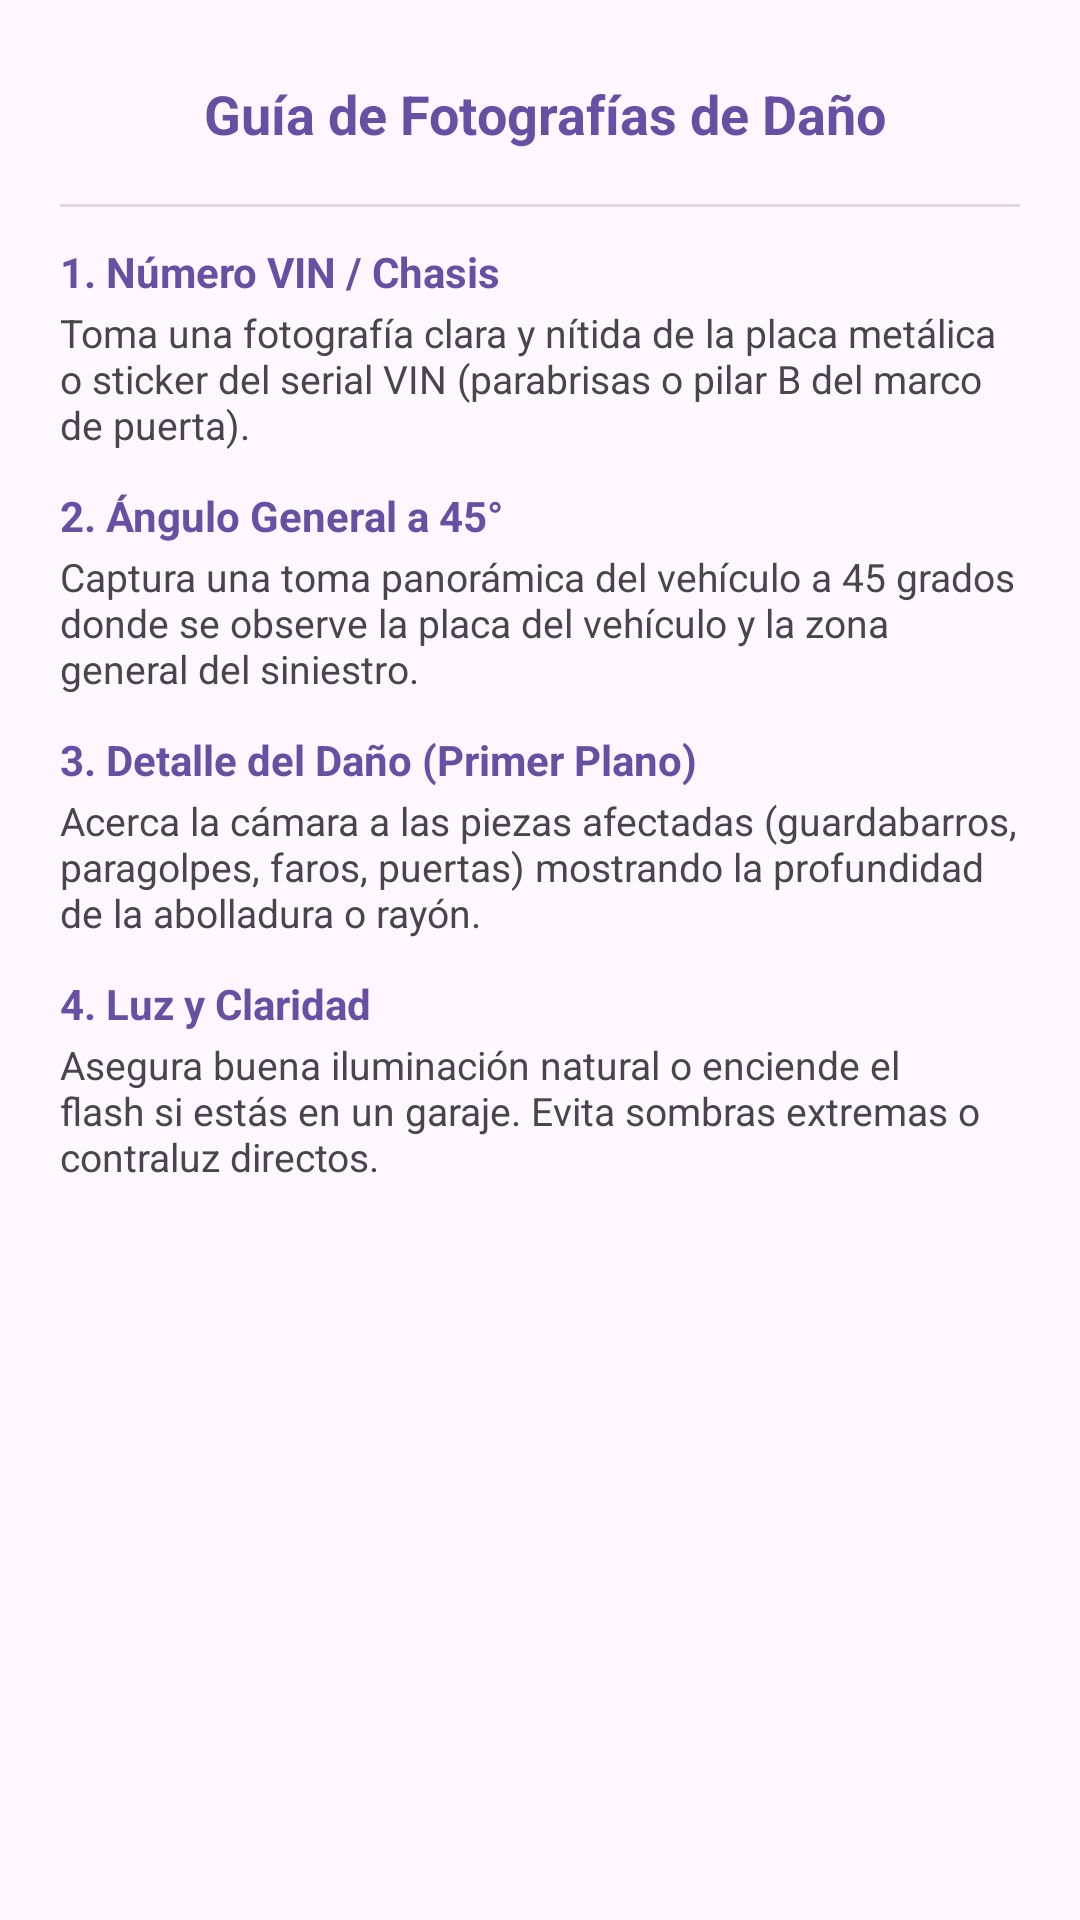

Reconstruct the res/layout file that produces this screen, plus the resources it refers to.
<!-- AndroidManifest.xml: application theme Theme.Enpartesapp -->
<!-- res/layout/dialog_photo_guide.xml -->
<?xml version="1.0" encoding="utf-8"?>
<ScrollView xmlns:android="http://schemas.android.com/apk/res/android"
    android:layout_width="match_parent"
    android:layout_height="wrap_content"
    android:padding="20dp">

    <LinearLayout
        android:layout_width="match_parent"
        android:layout_height="wrap_content"
        android:orientation="vertical">

        <LinearLayout
            android:layout_width="match_parent"
            android:layout_height="wrap_content"
            android:gravity="center_vertical"
            android:orientation="horizontal">

            <ImageView
                android:layout_width="36dp"
                android:layout_height="36dp"
                android:contentDescription="@string/card_title_evidencia_fotos"
                android:src="@drawable/ic_menu_camera" />

            <TextView
                android:layout_width="wrap_content"
                android:layout_height="wrap_content"
                android:layout_marginStart="12dp"
                android:text="Guía de Fotografías de Daño"
                android:textColor="?attr/colorPrimary"
                android:textSize="18sp"
                android:textStyle="bold" />
        </LinearLayout>

        <View
            android:layout_width="match_parent"
            android:layout_height="1dp"
            android:layout_marginVertical="12dp"
            android:background="?android:attr/listDivider" />

        
        <TextView
            android:layout_width="match_parent"
            android:layout_height="wrap_content"
            android:text="1. Número VIN / Chasis"
            android:textColor="?attr/colorPrimary"
            android:textSize="14sp"
            android:textStyle="bold" />

        <TextView
            android:layout_width="match_parent"
            android:layout_height="wrap_content"
            android:layout_marginTop="2dp"
            android:layout_marginBottom="12dp"
            android:text="Toma una fotografía clara y nítida de la placa metálica o sticker del serial VIN (parabrisas o pilar B del marco de puerta)."
            android:textColor="?android:attr/textColorSecondary"
            android:textSize="13sp" />

        
        <TextView
            android:layout_width="match_parent"
            android:layout_height="wrap_content"
            android:text="2. Ángulo General a 45°"
            android:textColor="?attr/colorPrimary"
            android:textSize="14sp"
            android:textStyle="bold" />

        <TextView
            android:layout_width="match_parent"
            android:layout_height="wrap_content"
            android:layout_marginTop="2dp"
            android:layout_marginBottom="12dp"
            android:text="Captura una toma panorámica del vehículo a 45 grados donde se observe la placa del vehículo y la zona general del siniestro."
            android:textColor="?android:attr/textColorSecondary"
            android:textSize="13sp" />

        
        <TextView
            android:layout_width="match_parent"
            android:layout_height="wrap_content"
            android:text="3. Detalle del Daño (Primer Plano)"
            android:textColor="?attr/colorPrimary"
            android:textSize="14sp"
            android:textStyle="bold" />

        <TextView
            android:layout_width="match_parent"
            android:layout_height="wrap_content"
            android:layout_marginTop="2dp"
            android:layout_marginBottom="12dp"
            android:text="Acerca la cámara a las piezas afectadas (guardabarros, paragolpes, faros, puertas) mostrando la profundidad de la abolladura o rayón."
            android:textColor="?android:attr/textColorSecondary"
            android:textSize="13sp" />

        
        <TextView
            android:layout_width="match_parent"
            android:layout_height="wrap_content"
            android:text="4. Luz y Claridad"
            android:textColor="?attr/colorPrimary"
            android:textSize="14sp"
            android:textStyle="bold" />

        <TextView
            android:layout_width="match_parent"
            android:layout_height="wrap_content"
            android:layout_marginTop="2dp"
            android:text="Asegura buena iluminación natural o enciende el flash si estás en un garaje. Evita sombras extremas o contraluz directos."
            android:textColor="?android:attr/textColorSecondary"
            android:textSize="13sp" />

    </LinearLayout>
</ScrollView>
<!-- resources referenced by this layout -->
<resources>
  <string name="card_title_evidencia_fotos">📸  EVIDENCIA FOTOGRÁFICA DE DAÑOS</string>
  <style name="Theme.Enpartesapp" parent="Theme.MaterialComponents.DayNight.DarkActionBar">
          
          <item name="colorPrimary">@color/purple_500</item>
          <item name="colorPrimaryVariant">@color/purple_700</item>
          
          <item name="colorSecondary">@color/teal_200</item>
          <item name="colorSecondaryVariant">@color/teal_700</item>
          
          <item name="android:statusBarColor">?attr/colorPrimaryVariant</item>
          
          <item name="android:textColor">@color/my_high_contrast_text_color</item>
          <item name="colorSurface">@color/my_high_contrast_background_color</item>
          <item name="editTextColor">@color/my_high_contrast_text_color</item>
          <item name="colorControlNormal">@color/my_high_contrast_text_color</item>
          <item name="colorControlActivated">@color/my_high_contrast_text_color</item>
          <item name="colorControlHighlight">@color/my_high_contrast_text_color</item>
          <item name="colorOnPrimary">@color/my_high_contrast_text_color</item>
          <item name="colorOnSecondary">@color/my_high_contrast_text_color</item>
      </style>
  <color name="purple_500">#FF6200EE</color>
  <color name="purple_700">#FF3700B3</color>
  <color name="teal_200">#FF03DAC5</color>
  <color name="teal_700">#FF018786</color>
  <color name="my_high_contrast_text_color">#FF000000</color>
  <color name="my_high_contrast_background_color">#FFFFFFFF</color>
</resources>
